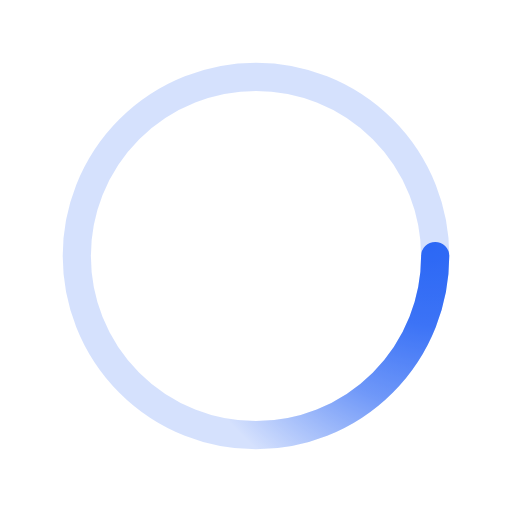
t = 0.00 s
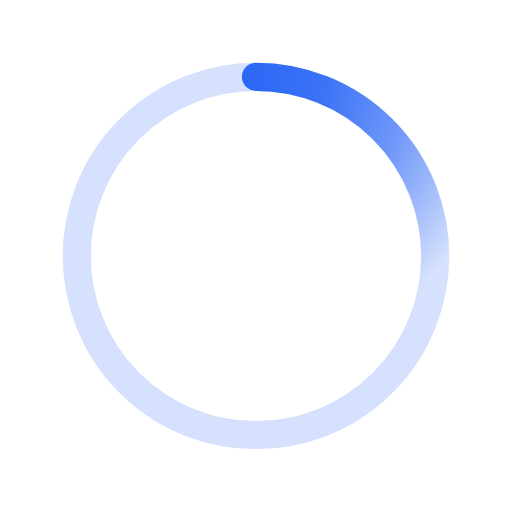
t = 0.50 s
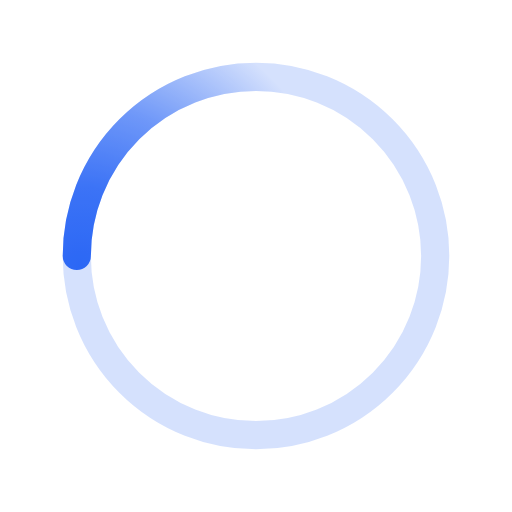
t = 1.00 s
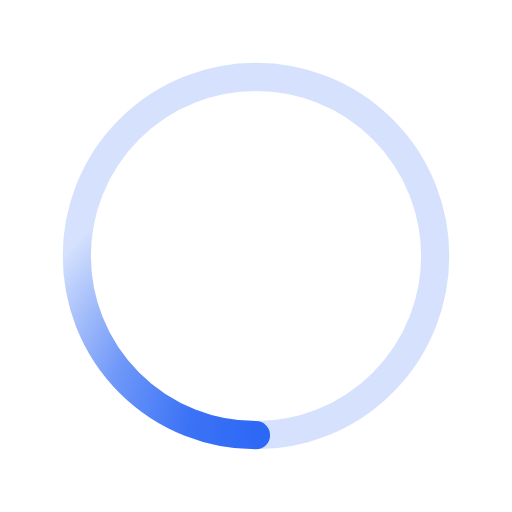
t = 1.50 s

The animated SVG that drew these frames (rendered in a browser with its animation timeline set to each time). Animation: 1 SMIL element (animateTransform=1); one cycle of 2.00 s, repeats indefinitely.

<svg xmlns='http://www.w3.org/2000/svg' viewBox='0 0 200 200'><radialGradient id='a5' cx='.66' fx='.66' cy='.3125' fy='.3125' gradientTransform='scale(1.5)'><stop offset='0' stop-color='#2B67F6'></stop><stop offset='.3' stop-color='#2B67F6' stop-opacity='.9'></stop><stop offset='.6' stop-color='#2B67F6' stop-opacity='.6'></stop><stop offset='.8' stop-color='#2B67F6' stop-opacity='.3'></stop><stop offset='1' stop-color='#2B67F6' stop-opacity='0'></stop></radialGradient><circle transform-origin='center' fill='none' stroke='url(#a5)' stroke-width='11' stroke-linecap='round' stroke-dasharray='200 1000' stroke-dashoffset='0' cx='100' cy='100' r='70'><animateTransform type='rotate' attributeName='transform' calcMode='spline' dur='2' values='360;0' keyTimes='0;1' keySplines='0 0 1 1' repeatCount='indefinite'></animateTransform></circle><circle transform-origin='center' fill='none' opacity='.2' stroke='#2B67F6' stroke-width='11' stroke-linecap='round' cx='100' cy='100' r='70'></circle></svg>